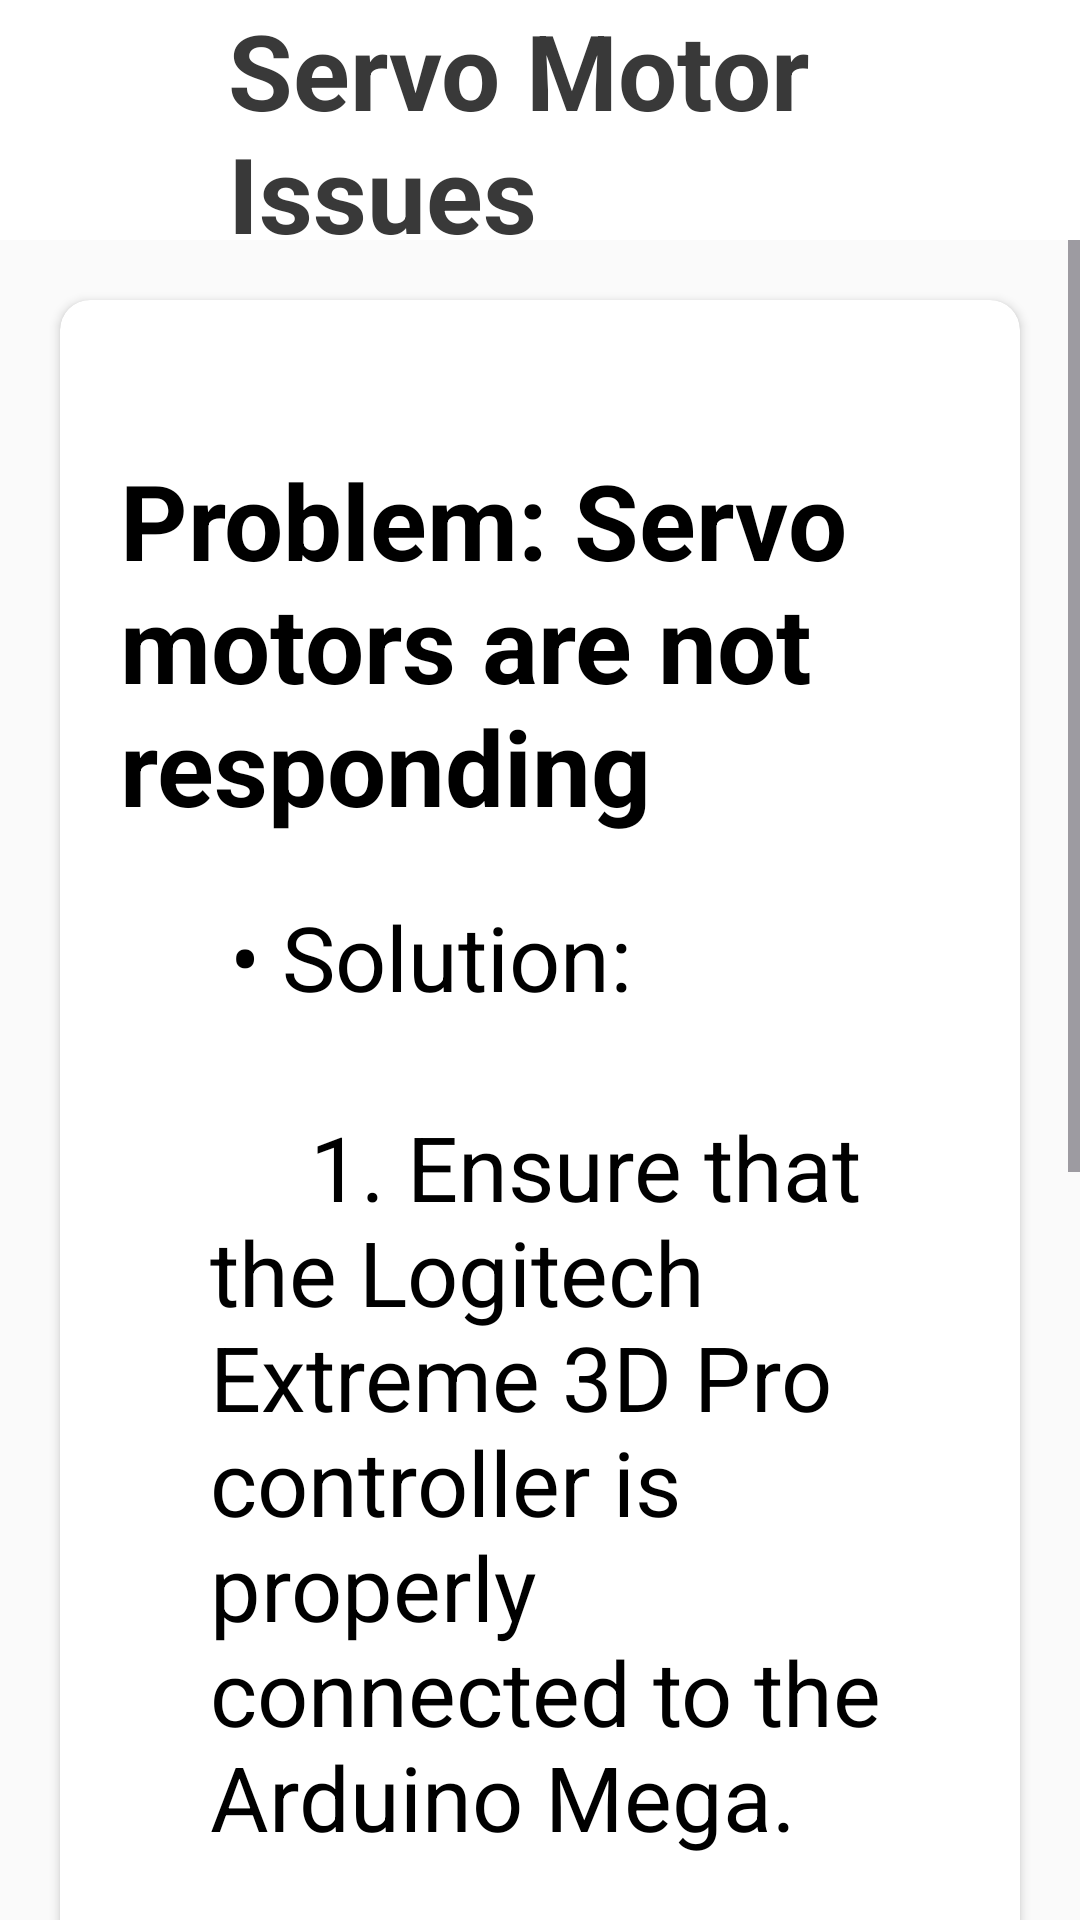

This screen was rendered from an Android layout file. Write that file and the resources it references.
<!-- AndroidManifest.xml: application theme Theme.UserManual -->
<!-- res/layout/activity_servo_motor_issues.xml -->
<?xml version="1.0" encoding="utf-8"?>
<LinearLayout xmlns:android="http://schemas.android.com/apk/res/android"
    xmlns:app="http://schemas.android.com/apk/res-auto"
    xmlns:tools="http://schemas.android.com/tools"
    android:layout_width="match_parent"
    android:layout_height="match_parent"
    android:background="#FAFAFA"
    android:orientation="vertical"
    tools:context=".troubleshooting.ServoMotorIssues">

    <androidx.appcompat.widget.Toolbar
        android:id="@+id/toolbar"
        android:layout_width="match_parent"
        android:layout_height="80dp"
        android:background="@color/white"

        android:elevation="2dp">
        <RelativeLayout
            android:layout_width="match_parent"
            android:layout_height="match_parent">
            <ImageView
                android:layout_width="40dp"
                android:layout_height="40dp"
                android:src="@drawable/baseline_arrow_back_24"
                android:layout_centerVertical="true"
                android:id="@+id/back_Button"/>
            <TextView
                android:layout_width="wrap_content"
                android:layout_height="wrap_content"
                android:text="Servo Motor Issues"
                android:textColor="@color/bl"
                android:textStyle="bold"
                android:textSize="35sp"
                android:layout_centerVertical="true"
                android:layout_marginStart="20dp"
                android:layout_toEndOf="@id/back_Button"
                tools:ignore="HardcodedText" />
        </RelativeLayout>
    </androidx.appcompat.widget.Toolbar>

    <ScrollView
        android:layout_width="match_parent"
        android:layout_height="wrap_content"

        >
        <androidx.cardview.widget.CardView
            android:layout_width="match_parent"
            android:layout_height="wrap_content"
            android:layout_marginTop="20dp"
            android:layout_marginStart="20dp"
            android:layout_marginEnd="20dp"
            android:layout_marginBottom="50dp"
            app:cardCornerRadius="10dp"
            app:cardElevation="2dp">
            <LinearLayout
                android:layout_width="match_parent"
                android:layout_height="match_parent"

                android:orientation="vertical">



                <TextView
                    android:layout_width="wrap_content"
                    android:layout_height="wrap_content"
                    android:text="Problem: Servo motors are not responding"
                    android:textColor="@color/black"
                    android:textSize="35sp"
                    android:textStyle="bold"
                    android:layout_marginStart="20dp"
                    android:layout_marginTop="50dp"
                    tools:ignore="HardcodedText" />

                <TextView
                    android:layout_width="wrap_content"
                    android:layout_height="wrap_content"
                    android:text="@string/servo_motors_issue"
                    android:textColor="@color/black"
                    android:textSize="30sp"
                    android:textStyle="normal"
                    android:textAlignment="textStart"
                    android:layout_marginStart="50dp"
                    android:layout_marginTop="20dp"
                    android:layout_marginEnd="20dp"
                    android:layout_marginBottom="50dp"
                    tools:ignore="HardcodedText" />

            </LinearLayout>


        </androidx.cardview.widget.CardView>
    </ScrollView>

</LinearLayout>
<!-- resources referenced by this layout -->
<resources>
  <color name="bl">#393939</color>
  <color name="black">#FF000000</color>
  <color name="white">#FFFFFFFF</color>
  <string name="servo_motors_issue">
          \t• Solution:\n\n
          \t\t\t\t1. Ensure that the Logitech Extreme 3D Pro controller is properly connected to the Arduino Mega.\n\n
          \t\t\t\t2. Check the connections between the servo motors and the Arduino Mega.\n\n
          \t\t\t\t3. Press the reset button on the Arduino Mega to restart the system.
      </string>
  <style name="Theme.UserManual" parent="Base.Theme.UserManual" />
  <style name="Base.Theme.UserManual" parent="Theme.Material3.DayNight.NoActionBar">
          
          
      </style>
</resources>
